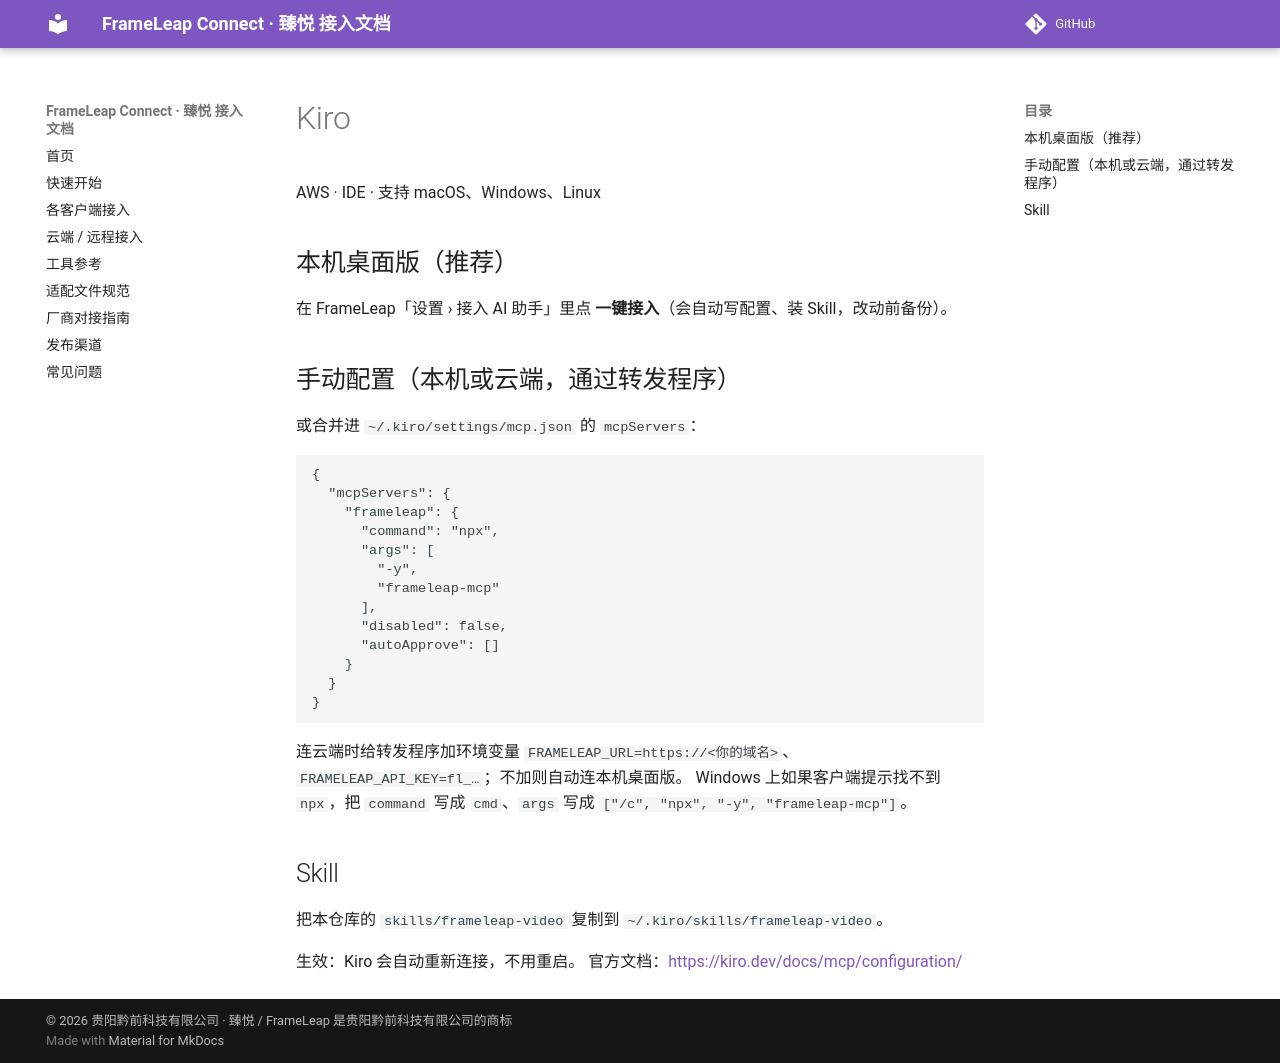

repository: QianqianTech/frameleap · page: clients/kiro/index.html · generator: mkdocs

# Kiro

AWS · IDE · 支持 macOS、Windows、Linux

## 本机桌面版（推荐）

在 FrameLeap「设置 › 接入 AI 助手」里点 **一键接入**（会自动写配置、装 Skill，改动前备份）。

## 手动配置（本机或云端，通过转发程序）

或合并进 `~/.kiro/settings/mcp.json` 的 `mcpServers`：

```json
{
  "mcpServers": {
    "frameleap": {
      "command": "npx",
      "args": [
        "-y",
        "frameleap-mcp"
      ],
      "disabled": false,
      "autoApprove": []
    }
  }
}
```

连云端时给转发程序加环境变量 `FRAMELEAP_URL=https://<你的域名>`、`FRAMELEAP_API_KEY=fl_…`；不加则自动连本机桌面版。
Windows 上如果客户端提示找不到 `npx`，把 `command` 写成 `cmd`、`args` 写成 `["/c", "npx", "-y", "frameleap-mcp"]`。

## Skill

把本仓库的 `skills/frameleap-video` 复制到 `~/.kiro/skills/frameleap-video`。

生效：Kiro 会自动重新连接，不用重启。 官方文档：<https://kiro.dev/docs/mcp/configuration/>
